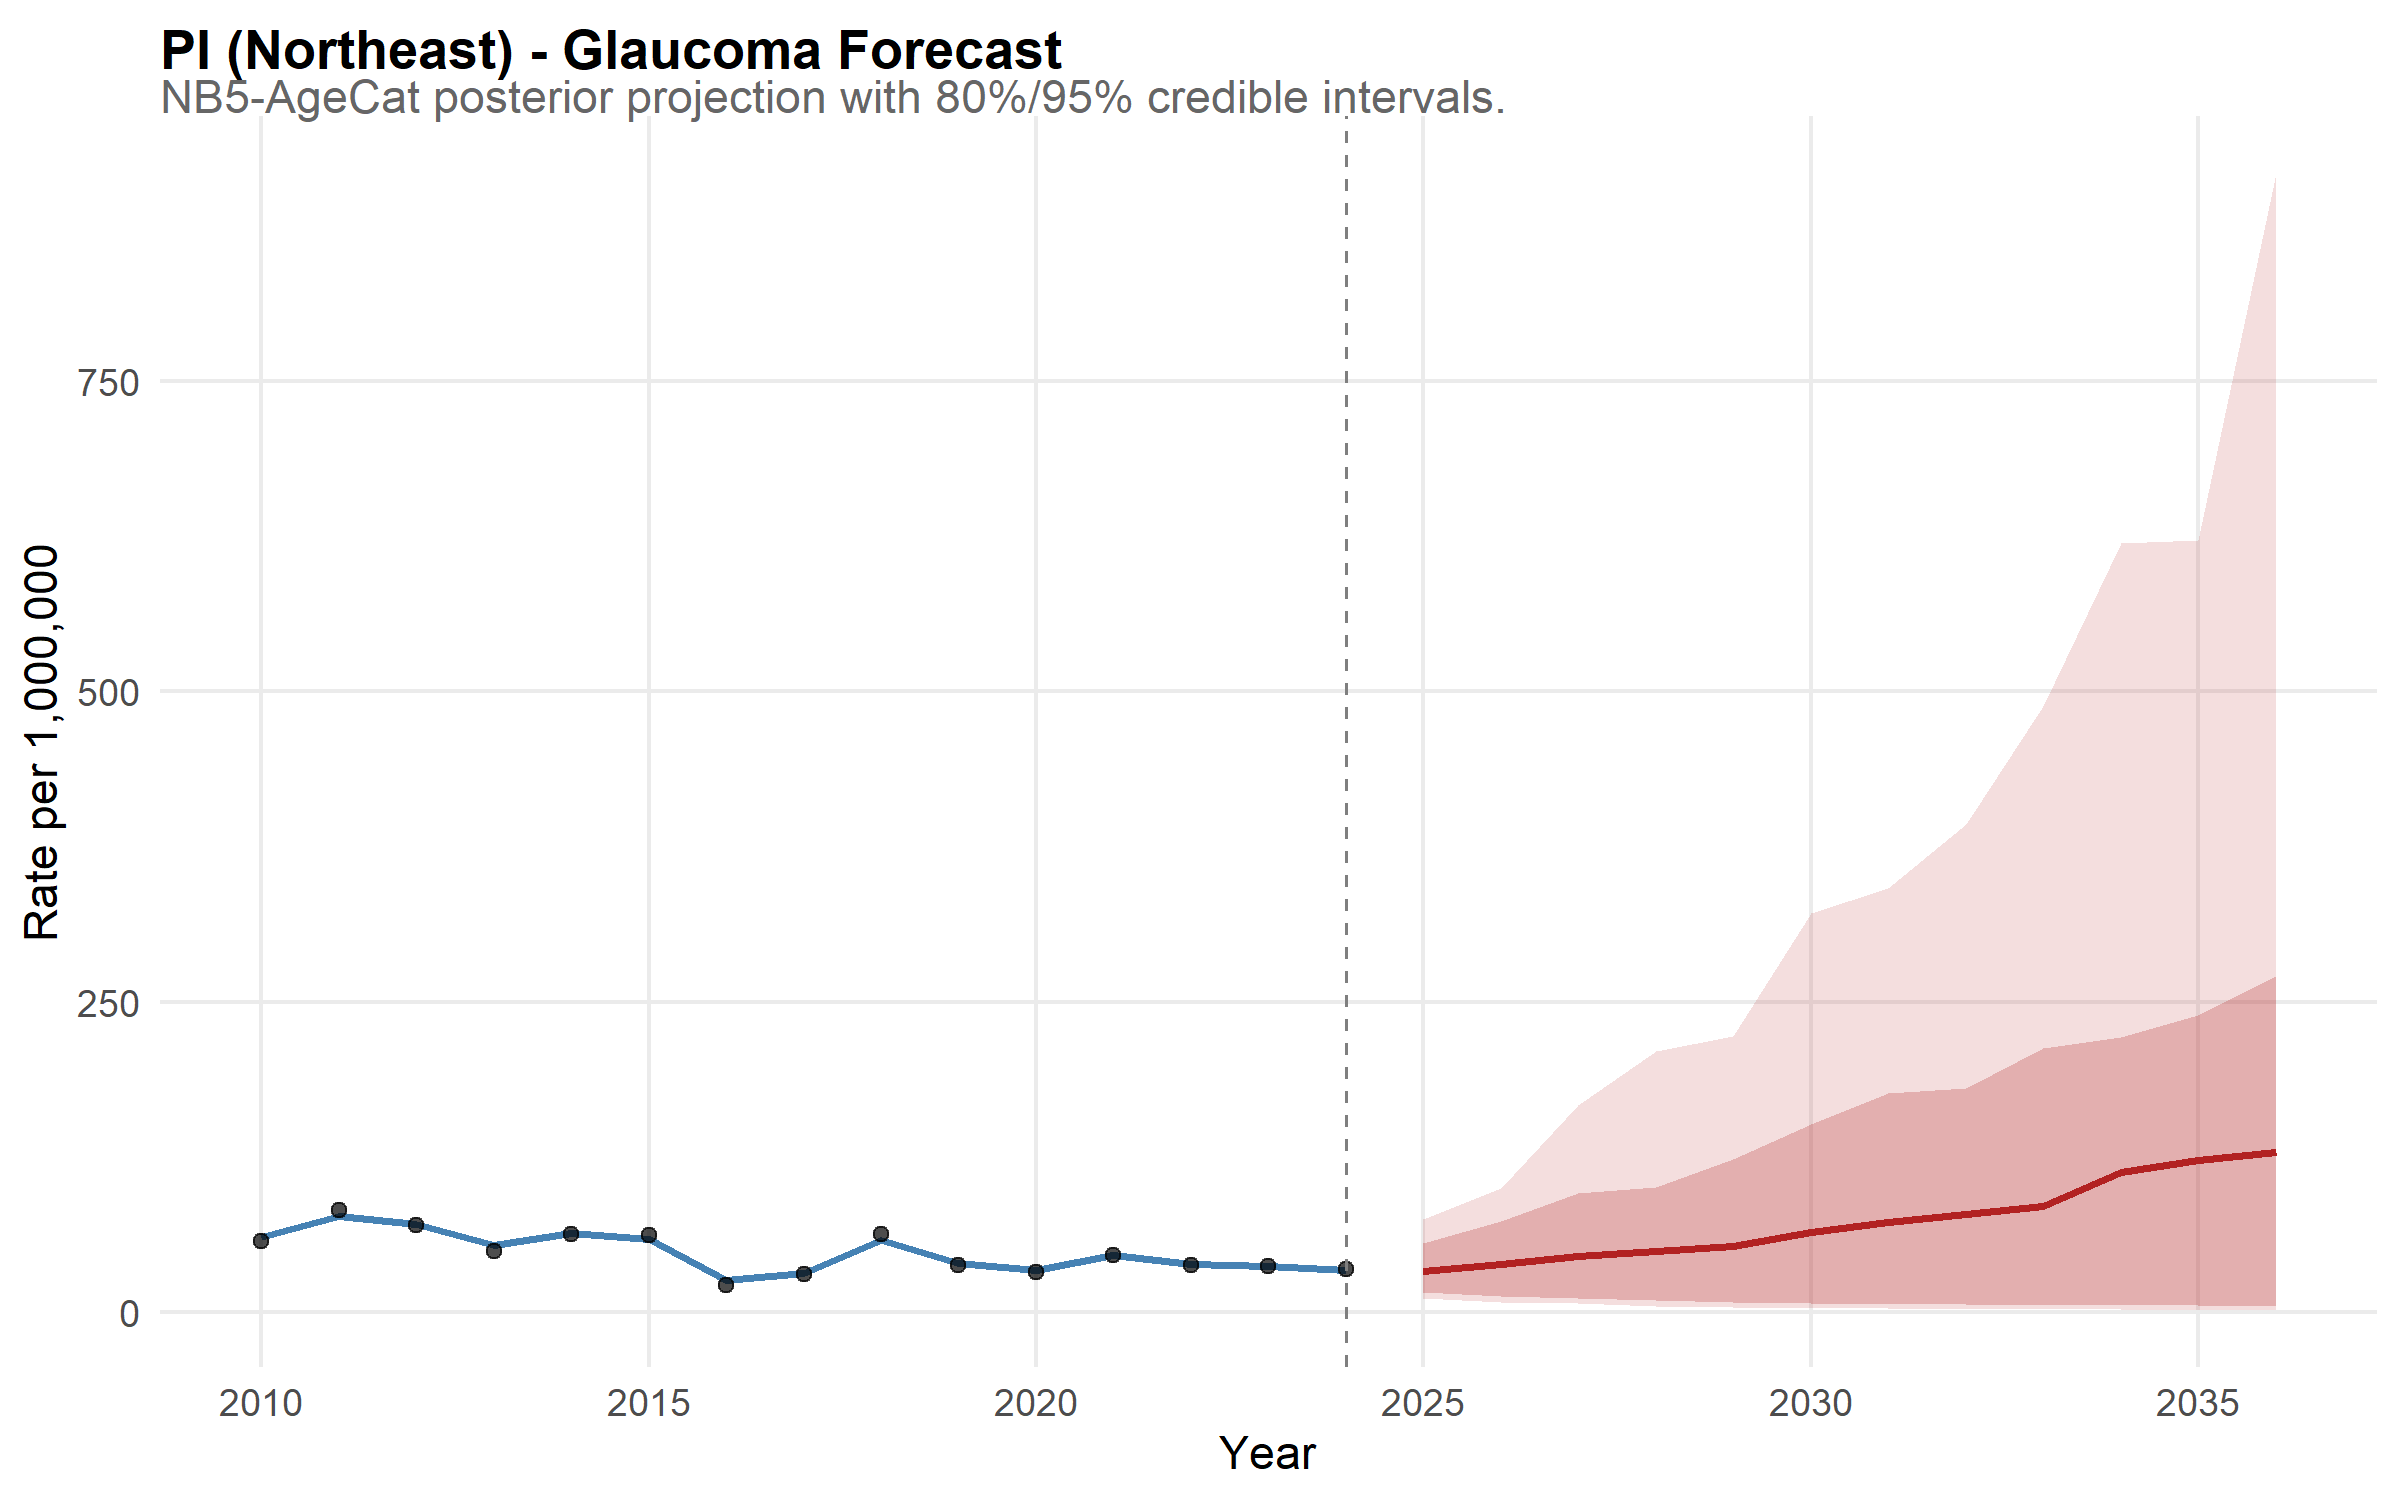

The data file committed next to this chart (first rows):
state, year, disease, mean_rate, lower_95, upper_95, lower_80, upper_80, is_forecast, region, disease_label, state_f, layer, obs_rate
PI, 2010, glaucoma, 59.83, 44.67, 76.61, 49.24, 71.34, FALSE, Northeast, Glaucoma, PI, model, NA
PI, 2011, glaucoma, 77.29, 60.52, 98.07, 65.01, 90.5, FALSE, Northeast, Glaucoma, PI, model, NA
PI, 2012, glaucoma, 70.55, 54.25, 89.65, 59.62, 81.43, FALSE, Northeast, Glaucoma, PI, model, NA
PI, 2013, glaucoma, 53.66, 41.42, 68.41, 45.12, 62.7, FALSE, Northeast, Glaucoma, PI, model, NA
PI, 2014, glaucoma, 63.47, 49.6, 81.68, 54.4, 73.95, FALSE, Northeast, Glaucoma, PI, model, NA
PI, 2015, glaucoma, 58.83, 45.51, 73.83, 49.57, 68.19, FALSE, Northeast, Glaucoma, PI, model, NA
PI, 2016, glaucoma, 25.52, 18.3, 33.79, 20.07, 31.2, FALSE, Northeast, Glaucoma, PI, model, NA
PI, 2017, glaucoma, 30.9, 22.7, 40.64, 25.17, 36.88, FALSE, Northeast, Glaucoma, PI, model, NA
PI, 2018, glaucoma, 58.11, 45.39, 73.77, 48.68, 67.25, FALSE, Northeast, Glaucoma, PI, model, NA
PI, 2019, glaucoma, 39.22, 29.25, 50.82, 32.31, 46.8, FALSE, Northeast, Glaucoma, PI, model, NA
PI, 2020, glaucoma, 33.47, 25.11, 43.25, 27.52, 39.6, FALSE, Northeast, Glaucoma, PI, model, NA
PI, 2021, glaucoma, 45.35, 34.43, 58.03, 37.46, 53.28, FALSE, Northeast, Glaucoma, PI, model, NA
PI, 2022, glaucoma, 38.51, 29.2, 49.45, 32.01, 46.09, FALSE, Northeast, Glaucoma, PI, model, NA
PI, 2023, glaucoma, 37.09, 28.93, 48.17, 31.08, 43.1, FALSE, Northeast, Glaucoma, PI, model, NA
PI, 2024, glaucoma, 33.37, 24.46, 44.86, 27.17, 39.74, FALSE, Northeast, Glaucoma, PI, model, NA
PI, 2025, glaucoma, 32.99, 11.03, 75.05, 15.43, 55.58, TRUE, Northeast, Glaucoma, PI, model, NA
PI, 2026, glaucoma, 38.19, 7.702, 99.65, 12.76, 72.76, TRUE, Northeast, Glaucoma, PI, model, NA
PI, 2027, glaucoma, 44.76, 6.616, 166.4, 10.67, 95.33, TRUE, Northeast, Glaucoma, PI, model, NA
PI, 2028, glaucoma, 48.8, 4.693, 210.2, 9.549, 100.6, TRUE, Northeast, Glaucoma, PI, model, NA
PI, 2029, glaucoma, 53.24, 3.509, 222.1, 7.847, 123.4, TRUE, Northeast, Glaucoma, PI, model, NA
PI, 2030, glaucoma, 64.08, 3.062, 321, 7.119, 151.5, TRUE, Northeast, Glaucoma, PI, model, NA
PI, 2031, glaucoma, 72.05, 2.571, 341.5, 5.783, 176.2, TRUE, Northeast, Glaucoma, PI, model, NA
PI, 2032, glaucoma, 79.05, 2.295, 393.5, 6.002, 180.6, TRUE, Northeast, Glaucoma, PI, model, NA
PI, 2033, glaucoma, 85.18, 2.445, 488.5, 5.3, 212.6, TRUE, Northeast, Glaucoma, PI, model, NA
PI, 2034, glaucoma, 112.3, 1.893, 620, 5.132, 221.6, TRUE, Northeast, Glaucoma, PI, model, NA
PI, 2035, glaucoma, 122.4, 1.684, 621.7, 5.382, 239.3, TRUE, Northeast, Glaucoma, PI, model, NA
PI, 2036, glaucoma, 128.9, 1.423, 917.9, 4.598, 270.5, TRUE, Northeast, Glaucoma, PI, model, NA
PI, 2010, NA, NA, NA, NA, NA, NA, NA, NA, NA, NA, observed, 57.1
PI, 2011, NA, NA, NA, NA, NA, NA, NA, NA, NA, NA, observed, 81.88
PI, 2012, NA, NA, NA, NA, NA, NA, NA, NA, NA, NA, observed, 69.76
PI, 2013, NA, NA, NA, NA, NA, NA, NA, NA, NA, NA, observed, 48.84
PI, 2014, NA, NA, NA, NA, NA, NA, NA, NA, NA, NA, observed, 62.95
PI, 2015, NA, NA, NA, NA, NA, NA, NA, NA, NA, NA, observed, 61.76
PI, 2016, NA, NA, NA, NA, NA, NA, NA, NA, NA, NA, observed, 21.73
PI, 2017, NA, NA, NA, NA, NA, NA, NA, NA, NA, NA, observed, 30.16
PI, 2018, NA, NA, NA, NA, NA, NA, NA, NA, NA, NA, observed, 62.78
PI, 2019, NA, NA, NA, NA, NA, NA, NA, NA, NA, NA, observed, 37.96
PI, 2020, NA, NA, NA, NA, NA, NA, NA, NA, NA, NA, observed, 32.26
PI, 2021, NA, NA, NA, NA, NA, NA, NA, NA, NA, NA, observed, 45.44
PI, 2022, NA, NA, NA, NA, NA, NA, NA, NA, NA, NA, observed, 37.21
PI, 2023, NA, NA, NA, NA, NA, NA, NA, NA, NA, NA, observed, 36.91
PI, 2024, NA, NA, NA, NA, NA, NA, NA, NA, NA, NA, observed, 34.08
